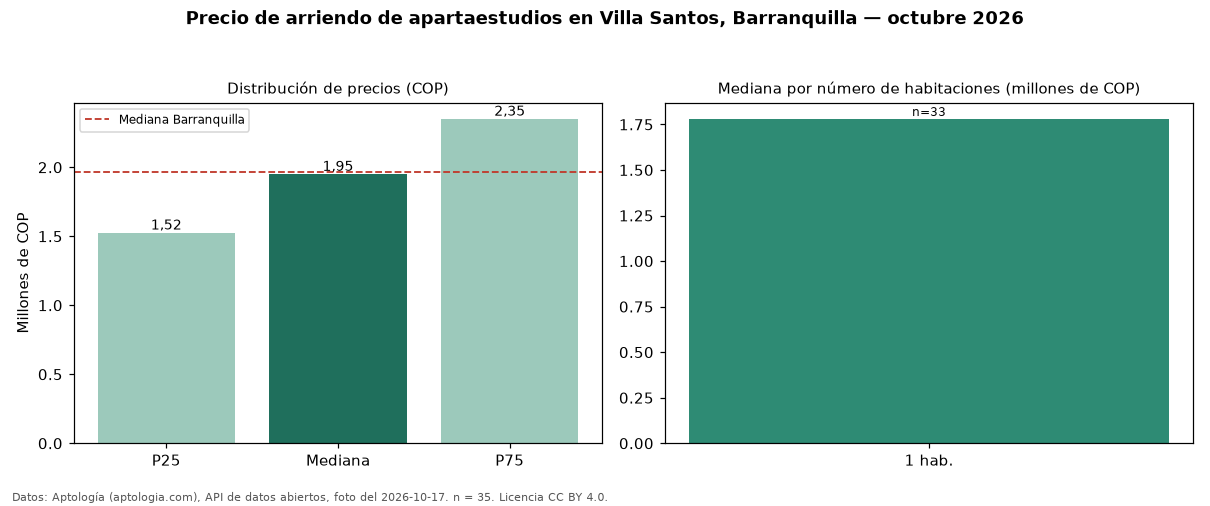

Data behind this chart, as committed beside it:
seccion, metrica, valor_cop, n
precio, p25, 1525000, 35
precio, mediana, 1950000, 35
precio, p75, 2350000, 35
precio, minimo, 1200000, 35
precio, maximo, 5500000, 35
parqueadero, avisos_con_parqueadero, 35, 35
parqueadero, mediana_con_parqueadero, 1950000, 35
habitaciones, 1, 1780000, 33
ciudad, mediana_ciudad, 1967000, 
fuente, fecha_foto, 2026-10-17, 
fuente, atribucion, https://www.aptologia.com/apartaestudios…, 
